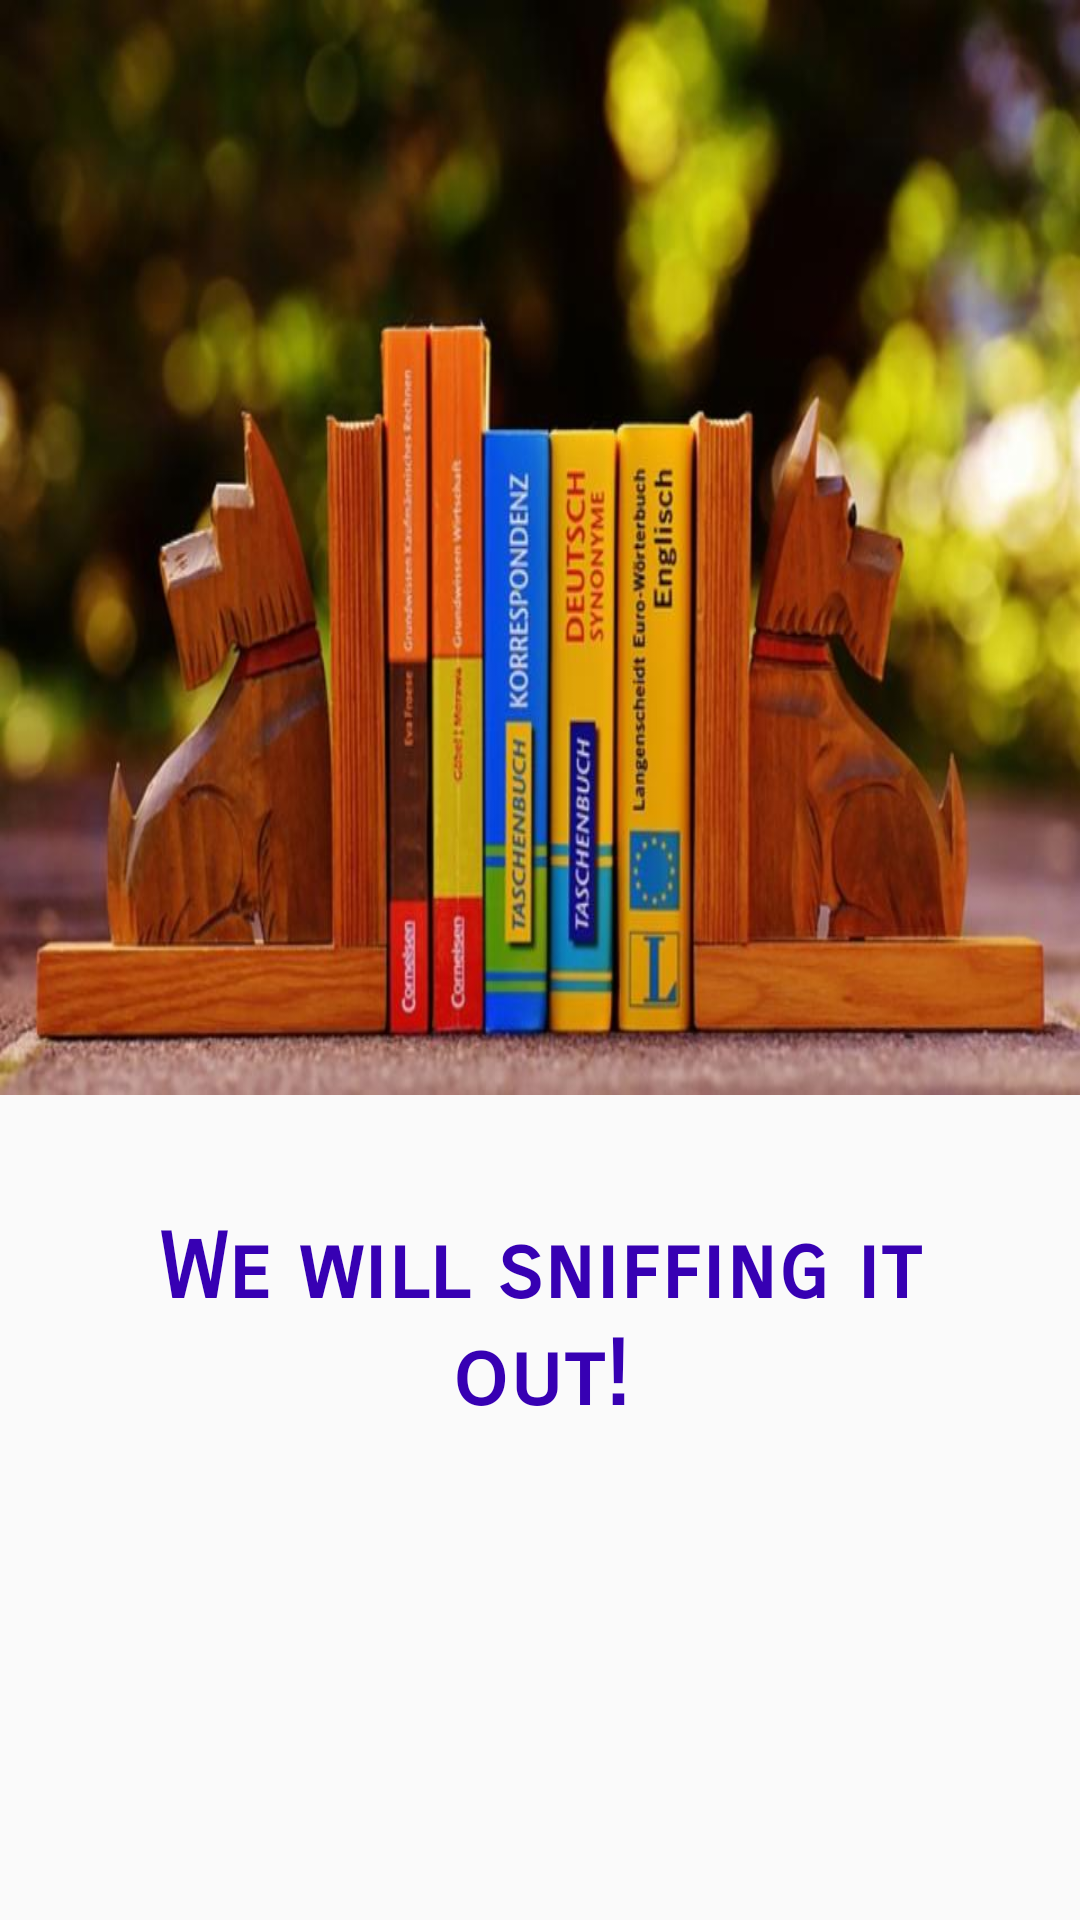

Android layout source for this screen:
<!-- AndroidManifest.xml: activity theme AppTheme -->
<!-- res/layout/activity_splash.xml -->
<?xml version="1.0" encoding="utf-8"?>
<LinearLayout xmlns:android="http://schemas.android.com/apk/res/android"
    android:layout_width="match_parent"
    android:layout_height="match_parent"
    android:background="@color/colorBackground"
    android:orientation="vertical">

    <ImageView
        android:id="@+id/imgLogo"
        style="@style/splashImage"
        android:src="@drawable/book" />

    <TextView
        style="@style/welcomeText"
        android:text="@string/welcome" />

</LinearLayout>
<!-- resources referenced by this layout -->
<resources>
  <!-- drawable book: jpg bitmap (drawable-hdpi, 24500 bytes) -->
  <string name="welcome">We will sniffing it out!</string>
  <style name="splashImage">
          <item name="android:layout_weight">1</item>
          <item name="android:layout_width">match_parent</item>
          <item name="android:layout_height">wrap_content</item>
          <item name="android:scaleType">fitXY</item>
      </style>
  <style name="welcomeText">
          <item name="android:layout_weight">1</item>
          <item name="android:layout_width">match_parent</item>
          <item name="android:layout_height">wrap_content</item>
          <item name="android:layout_gravity">center</item>
          <item name="android:fontFamily">sans-serif-smallcaps</item>
          <item name="android:textStyle">bold</item>
          <item name="android:layout_marginBottom">@dimen/android_layout_marginTop</item>
          <item name="android:textAlignment">center</item>
          <item name="android:textColor">@color/colorPrimaryDark</item>
          <item name="android:textSize">@dimen/title_textSize</item>
          <item name="android:layout_marginTop">@dimen/title_layout_marginTop</item>
          <item name="android:layout_marginLeft">@dimen/title_layout_marginLeft</item>
          <item name="android:layout_marginRight">@dimen/title_layout_marginRight</item>
      </style>
  <style name="AppTheme" parent="Theme.AppCompat.Light.DarkActionBar">
          
          <item name="colorPrimary">@color/colorPrimary</item>
          <item name="colorPrimaryDark">@color/colorPrimaryDark</item>
          <item name="colorAccent">@color/colorAccent</item>
      </style>
  <dimen name="android_layout_marginTop">10dp</dimen>
  <dimen name="title_textSize">30sp</dimen>
  <dimen name="title_layout_marginTop">40dp</dimen>
  <dimen name="title_layout_marginLeft">20dp</dimen>
  <dimen name="title_layout_marginRight">20dp</dimen>
  <!-- not gathered from this repository: default colours our renderer supplied (Android Studio template values) -->
  <color name="colorPrimary">#FF6200EE</color>
  <color name="colorPrimaryDark">#FF3700B3</color>
  <color name="colorAccent">#FF03DAC5</color>
</resources>
